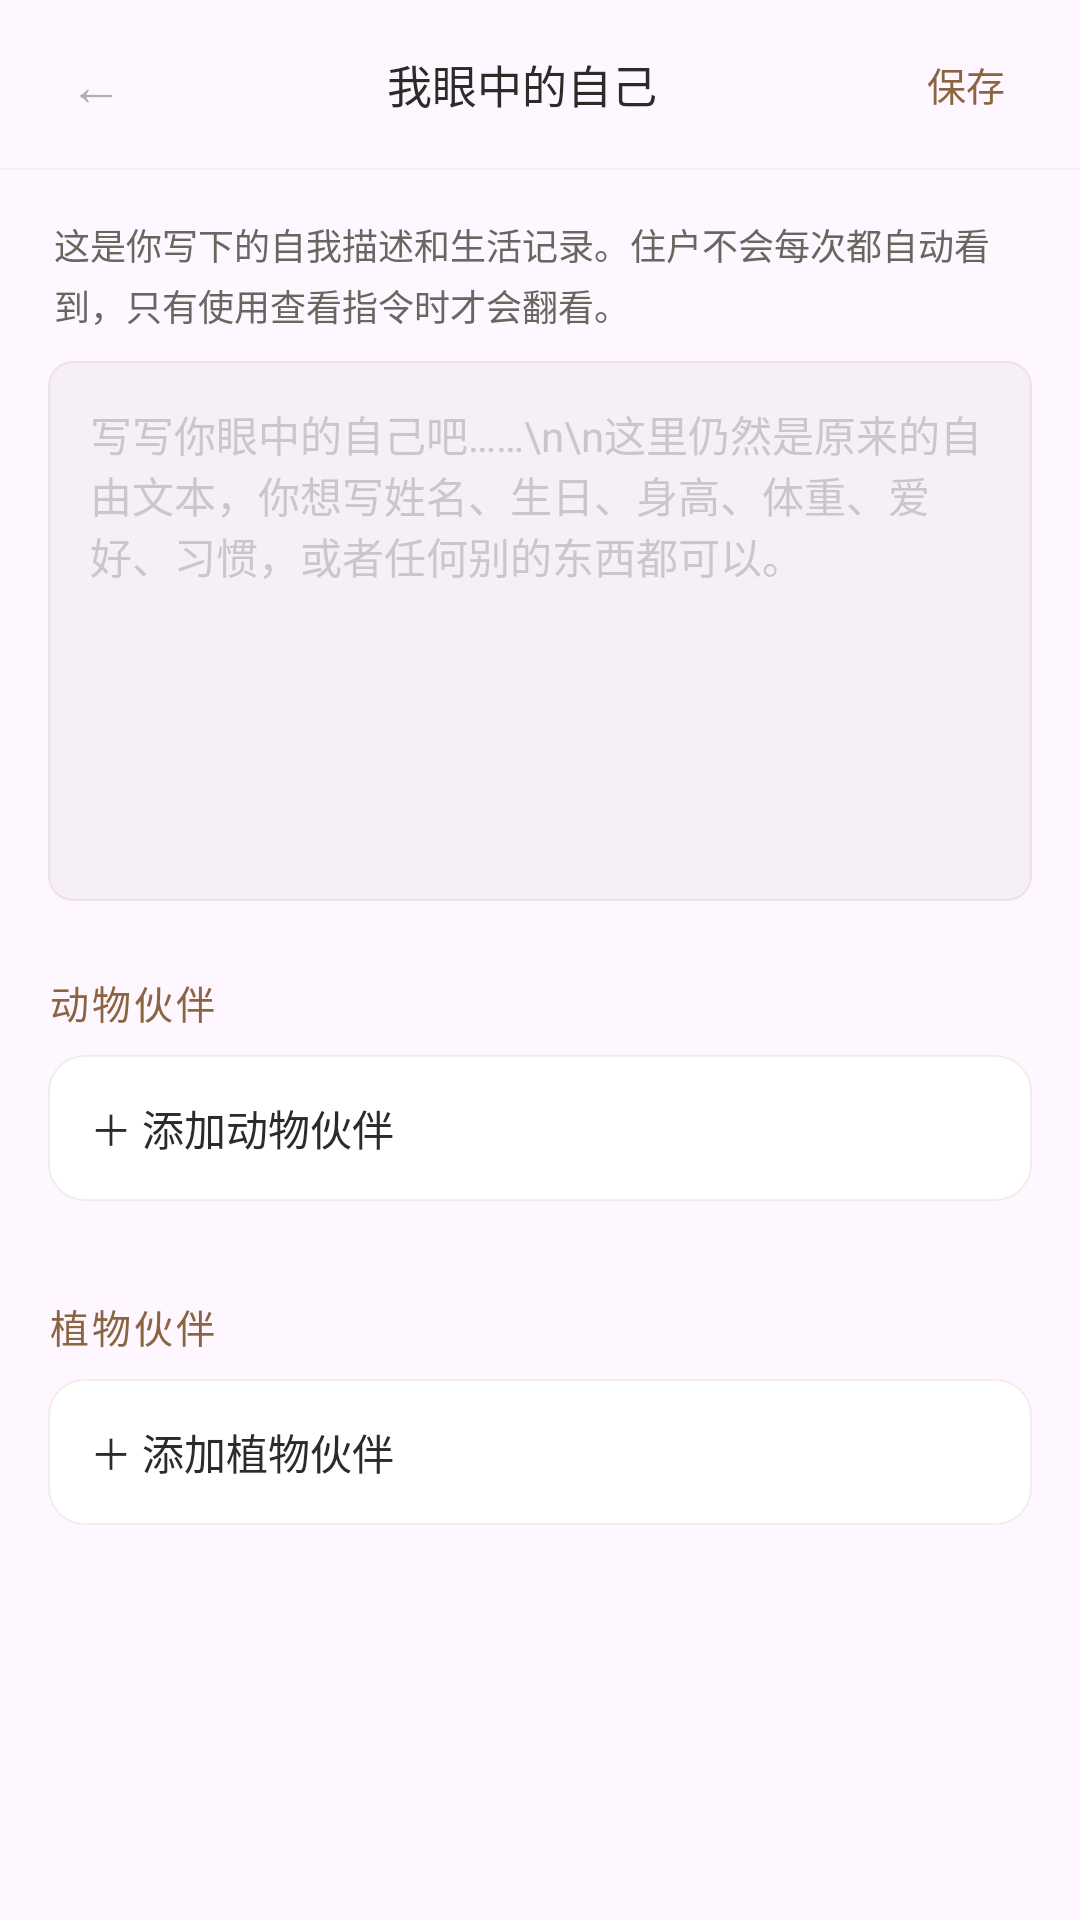

This screen was rendered from an Android layout file. Write that file and the resources it references.
<!-- AndroidManifest.xml: application theme AppTheme -->
<!-- res/layout/activity_my_self.xml -->
<?xml version="1.0" encoding="utf-8"?>
<LinearLayout xmlns:android="http://schemas.android.com/apk/res/android"
    android:layout_width="match_parent"
    android:layout_height="match_parent"
    android:background="@drawable/chat_bg"
    android:orientation="vertical">

    <LinearLayout
        android:layout_width="match_parent"
        android:layout_height="wrap_content"
        android:gravity="center_vertical"
        android:orientation="horizontal"
        android:paddingHorizontal="14dp"
        android:paddingTop="10dp"
        android:paddingBottom="10dp">

        <TextView
            android:id="@+id/btnBack"
            android:layout_width="36dp"
            android:layout_height="36dp"
            android:gravity="center"
            android:text="←"
            android:textColor="@color/haven_settings_back"
            android:textSize="18sp" />

        <TextView
            android:layout_width="0dp"
            android:layout_height="wrap_content"
            android:layout_weight="1"
            android:gravity="center"
            android:text="我眼中的自己"
            android:textColor="@color/haven_text_primary"
            android:textSize="15sp" />

        <TextView
            android:id="@+id/btnSaveBio"
            android:layout_width="48dp"
            android:layout_height="36dp"
            android:gravity="center"
            android:text="保存"
            android:textColor="@color/haven_accent_strong"
            android:textSize="13sp" />
    </LinearLayout>

    <View
        android:layout_width="match_parent"
        android:layout_height="0.5dp"
        android:background="@color/haven_divider" />

    <ScrollView
        android:layout_width="match_parent"
        android:layout_height="match_parent"
        android:fillViewport="true"
        android:scrollbars="none">

        <LinearLayout
            android:layout_width="match_parent"
            android:layout_height="wrap_content"
            android:orientation="vertical"
            android:paddingHorizontal="16dp"
            android:paddingTop="16dp"
            android:paddingBottom="44dp">

            <TextView
                android:layout_width="match_parent"
                android:layout_height="wrap_content"
                android:text="这是你写下的自我描述和生活记录。住户不会每次都自动看到，只有使用查看指令时才会翻看。"
                android:textColor="@color/haven_text_secondary"
                android:textSize="12sp"
                android:lineSpacingExtra="3dp"
                android:paddingHorizontal="2dp"
                android:paddingBottom="10dp" />

            <EditText
                android:id="@+id/inputMyBio"
                android:layout_width="match_parent"
                android:layout_height="wrap_content"
                android:minHeight="180dp"
                android:minLines="7"
                android:gravity="top|start"
                android:background="@drawable/input_bg"
                android:hint="写写你眼中的自己吧……\n\n这里仍然是原来的自由文本，你想写姓名、生日、身高、体重、爱好、习惯，或者任何别的东西都可以。"
                android:inputType="textCapSentences|textMultiLine"
                android:padding="14dp"
                android:textColor="@color/haven_text_primary"
                android:textColorHint="@color/haven_text_hint"
                android:textSize="14sp" />

            <TextView
                android:layout_width="match_parent"
                android:layout_height="wrap_content"
                android:layout_marginTop="24dp"
                android:layout_marginBottom="8dp"
                android:text="动物伙伴"
                android:textColor="@color/haven_accent_strong"
                android:textSize="13sp"
                android:letterSpacing="0.08" />

            <TextView
                android:id="@+id/btnAddAnimal"
                android:layout_width="match_parent"
                android:layout_height="wrap_content"
                android:background="@drawable/settings_item_bg"
                android:gravity="center_vertical"
                android:padding="14dp"
                android:text="＋ 添加动物伙伴"
                android:textColor="@color/haven_text_primary"
                android:textSize="14sp" />

            <LinearLayout
                android:id="@+id/animalContainer"
                android:layout_width="match_parent"
                android:layout_height="wrap_content"
                android:layout_marginTop="8dp"
                android:orientation="vertical" />

            <TextView
                android:layout_width="match_parent"
                android:layout_height="wrap_content"
                android:layout_marginTop="24dp"
                android:layout_marginBottom="8dp"
                android:text="植物伙伴"
                android:textColor="@color/haven_accent_strong"
                android:textSize="13sp"
                android:letterSpacing="0.08" />

            <TextView
                android:id="@+id/btnAddPlant"
                android:layout_width="match_parent"
                android:layout_height="wrap_content"
                android:background="@drawable/settings_item_bg"
                android:gravity="center_vertical"
                android:padding="14dp"
                android:text="＋ 添加植物伙伴"
                android:textColor="@color/haven_text_primary"
                android:textSize="14sp" />

            <LinearLayout
                android:id="@+id/plantContainer"
                android:layout_width="match_parent"
                android:layout_height="wrap_content"
                android:layout_marginTop="8dp"
                android:orientation="vertical" />

        </LinearLayout>
    </ScrollView>
</LinearLayout>
<!-- resources referenced by this layout -->
<resources>
  <color name="haven_accent_strong">#FF8B6440</color>
  <color name="haven_divider">#1AB4A082</color>
  <color name="haven_settings_back">#806B6560</color>
  <color name="haven_text_hint">#4D6B6560</color>
  <color name="haven_text_primary">#FF2D2B28</color>
  <color name="haven_text_secondary">#FF6B6560</color>
  <!-- drawable input_bg (drawable) -->
  <?xml version="1.0" encoding="utf-8"?>
  <shape xmlns:android="http://schemas.android.com/apk/res/android">
      <solid android:color="@color/haven_input_bg" />
      <corners android:radius="8dp" />
      <stroke
          android:width="0.5dp"
          android:color="@color/haven_border_medium" />
  </shape>
  <!-- drawable settings_item_bg (drawable) -->
  <?xml version="1.0" encoding="utf-8"?>
  <shape xmlns:android="http://schemas.android.com/apk/res/android">
      <solid android:color="@color/haven_card" />
      <corners android:radius="12dp" />
      <stroke
          android:width="0.5dp"
          android:color="@color/haven_border" />
  </shape>
  <style name="AppTheme" parent="Base.AppTheme" />
  <color name="haven_input_bg">#08000000</color>
  <color name="haven_border_medium">#33B4A082</color>
  <color name="haven_card">#FFFFFF</color>
  <color name="haven_border">#26B4A082</color>
  <style name="Base.AppTheme" parent="Theme.Material3.DayNight.NoActionBar">
      <item name="alertDialogTheme">@style/HavenDialogTheme</item>
      <item name="android:alertDialogTheme">@style/HavenDialogTheme</item>
      <item name="android:statusBarColor">@android:color/transparent</item>
      <item name="android:navigationBarColor">@android:color/transparent</item>
      <item name="android:windowDrawsSystemBarBackgrounds">true</item>
    </style>
  <style name="HavenDialogTheme" parent="ThemeOverlay.Material3.MaterialAlertDialog">
      <item name="android:windowBackground">@drawable/dialog_bg</item>
      <item name="android:textColor">#2D2B28</item>
      <item name="android:textColorPrimary">#2D2B28</item>
      <item name="android:textColorSecondary">#6B6560</item>
      <item name="android:textColorHint">#4D6B6560</item>
      <item name="android:editTextColor">#2D2B28</item>
      <item name="colorPrimary">#C49A6C</item>
      <item name="colorOnPrimary">#FFFFFF</item>
      <item name="colorOnSurface">#2D2B28</item>
      <item name="colorOnSurfaceVariant">#6B6560</item>
      <item name="colorSurface">#FDFCFA</item>
      <item name="colorSurfaceVariant">#F8F7F4</item>
      <item name="android:textColorAlertDialogListItem">#2D2B28</item>
      <item name="android:listPreferredItemHeightSmall">52dp</item>
      <item name="buttonBarPositiveButtonStyle">@style/HavenDialogButton</item>
      <item name="buttonBarNegativeButtonStyle">@style/HavenDialogButtonNeg</item>
    </style>
  <!-- drawable dialog_bg (drawable) -->
  <?xml version="1.0" encoding="utf-8"?>
  <layer-list xmlns:android="http://schemas.android.com/apk/res/android">
      <item>
          <shape>
              <solid android:color="#18000000" />
              <corners android:radius="20dp" />
          </shape>
      </item>
      <item android:bottom="1dp" android:left="0.5dp" android:right="0.5dp" android:top="0dp">
          <shape>
              <solid android:color="@color/haven_dialog_bg" />
              <corners android:radius="20dp" />
          </shape>
      </item>
  </layer-list>
  <style name="HavenDialogButton" parent="Widget.Material3.Button.TextButton.Dialog">
      <item name="android:textColor">#C49A6C</item>
      <item name="android:textSize">14sp</item>
      <item name="android:paddingStart">20dp</item>
      <item name="android:paddingEnd">20dp</item>
    </style>
  <style name="HavenDialogButtonNeg" parent="Widget.Material3.Button.TextButton.Dialog">
      <item name="android:textColor">#8A7E74</item>
      <item name="android:textSize">14sp</item>
      <item name="android:paddingStart">20dp</item>
      <item name="android:paddingEnd">20dp</item>
    </style>
  <color name="haven_dialog_bg">#FFFFFF</color>
</resources>
